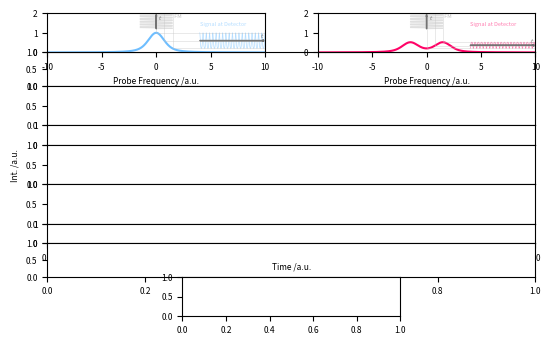

This figure's Python source: (Note: this script raises an exception after producing the figure.)
#!/usr/bin/env python3
# -*- coding: utf-8 -*-

# Author: Luis Bonah
# Description: Plots Detector Signal and Demodulation of DM-DR


##
## Modules
##

import sys
import matplotlib
import numpy as np
import matplotlib.pyplot as plt
from matplotlib import animation
from scipy import special


##
## Settings
##

kwargs_figure = {
	"figsize" :						(16/2.54, 10/2.54),
	"dpi" :							300,
}
kwargs_plot = {
	"linewidth" :					1,
}

kwargs_font = {
	'size' :						6,
}
matplotlib.rc('font', **kwargs_font)

settings = {
	"splitting" 		:	3.0,
	"width_gauss"		:	0.5,
	"width_lorentz"		:	0.5,
	"amp"				:	np.float64(1/(2*0.20870928052036772)),
	"fm_freq"			:	np.float64(0.10),
	"am_freq"			:	np.float64(0.02),
	"fm_phase"			:	np.pi/2,
	"am_phase"			:	0,
	"hub"				:	1.5,
	"cp"				:	0.0,
	"duration"			:	100,
	"frames"			:	1000,
	"inline_sig_start"	:	4,
	"inline_fm_start"	:	1.2,
	"pixels_spectrum"	:	1000,
	"spectrum_width"	:	20,
	"spectrum_height"	:	2,
}

arrow_dict = {
	"head_width" :		0.1,
	"head_length" :		0.1,
	"length_includes_head" : True,
	"width" :			0.002,
	"zorder" :			100,
	"color" :			"#737373",
}

fd = {
	"color" : "#737373",
	"size"	: 4,
}

color_sin  = "#0336FF"
color_off  = "#6ebeff"
color_on   = "#FF0266"
color_help = "#c2c2c2"
color_0    = "#878787"
color_pos  = "#CCCCCC"
color_neg  = "#89919A"
color_dmdr = "#000000"

##
## Helper Function
##

def shared_labels(fig, gsp, xlabel, ylabel):
	ax = fig.add_subplot(gsp, frameon=False)
	for label in ("top", "bottom", "right", "left"):
		ax.spines[label].set_color('none')
	ax.tick_params(axis="both", labelcolor='#fff0', top=False, bottom=False, left=False, right=False, zorder=-100)
	ax.set_xlabel(xlabel, labelpad = 0)
	ax.set_ylabel(ylabel, labelpad = 5)
	return(ax)

def lineshape_off(xs):
	ys = special.voigt_profile(xs, settings["width_gauss"], settings["width_lorentz"])
	return(ys*settings["amp"])
	
def lineshape_on(xs):
	ys = 0.5*(special.voigt_profile(xs-settings["splitting"]/2, settings["width_gauss"], settings["width_lorentz"])+special.voigt_profile(xs+settings["splitting"]/2, settings["width_gauss"], settings["width_lorentz"]))
	return(ys*settings["amp"])

def integrate_parts(signal, parts):
	tmp_integral = []
	tmp_output = []
	tmp_current_i = 0
	for i, y in zip(parts, signal):
		if i != tmp_current_i:
			mean = sum(tmp_integral)/len(tmp_integral)
			tmp_output.extend([mean]*len(tmp_integral))
			tmp_integral = []
			tmp_current_i = i
		tmp_integral.append(y)
	tmp_output.extend([np.nan]*len(tmp_integral))
	return(np.array(tmp_output))

def make_collection(ax, xs, ys, colors, kwargs_plot, ind=None):
	if ind == None:
		ind = len(xs)-1
	if ind <= 0:
		segs = (((0,0),(0, 0)) for i in range(0))
	else:
		segs = (((xs[i], ys[i]),(xs[i+1], ys[i+1])) for i in range(ind))
	coll = matplotlib.collections.LineCollection(segs, color=colors, **kwargs_plot)
	ref = ax.add_collection(coll)
	return(ref)

##
## Basic Setup
##

labels = [1, "h1", 2, 3, 4, 6, 7, "h2", 8]
ratios = [1 if str(labels[i]).isnumeric() else 0.85 for i in range(len(labels))]
ratios[3] = 0.5
ratios[6] = 0.5

ncols = 11
gs = matplotlib.gridspec.GridSpec(len(labels), ncols, height_ratios = ratios, hspace=0)

fig = plt.figure(**kwargs_figure)
axs = {}

for x, label in enumerate(labels[1:]):
	if label == 8:
		axs[label] = fig.add_subplot(gs[x+1,3:8])
	else:
		axs[label] = fig.add_subplot(gs[x+1,:])
axs["l"] = fig.add_subplot(gs[0,:int((ncols-1)/2)])
axs["r"] = fig.add_subplot(gs[0,int((ncols+1)/2):])

for x in [1,2,3,4,5]:
	axs[labels[x]].get_xaxis().set_visible(False)


##
## Prepare Data
##

spectrum_xs = np.linspace(-settings["spectrum_width"]/2, settings["spectrum_width"]/2, settings["pixels_spectrum"])
spectrum_ys_off = lineshape_off(spectrum_xs)
spectrum_ys_on  = lineshape_on(spectrum_xs)

time_xs = np.linspace(0, settings["duration"], settings["frames"]+1)
freq_xs = settings["cp"] + settings["hub"]*np.sin(2*np.pi*time_xs*settings["fm_freq"])
am_sine_ys = np.sin(2*np.pi*settings["am_freq"]*time_xs + settings["am_phase"])
fm2_sine_ys = np.sin(2*2*np.pi*settings["fm_freq"]*time_xs + settings["fm_phase"])

detector_ys = np.where(am_sine_ys >= 0, lineshape_off(freq_xs), lineshape_on(freq_xs))
mixed_ys = fm2_sine_ys * detector_ys

int_ind = time_xs // (1/settings["am_freq"]/2)
lockin_ys = integrate_parts(mixed_ys, int_ind)
mixed2_ys = mixed_ys*am_sine_ys

colors = np.where(am_sine_ys >= 0, color_off, color_on)
max_signal = max(np.nanmax(spectrum_ys_off), np.nanmax(spectrum_ys_on))*1.2

# Inline FM Sine
tmp_min = max_signal
tmp_max = settings["spectrum_height"]
inline_sine_xs = tmp_min+time_xs*(tmp_max-tmp_min)/settings["duration"]

# Inline Detector Signal
tmp_min = settings["inline_sig_start"]
tmp_max = settings["spectrum_width"]/2
inline_det_xs = tmp_min+time_xs*(tmp_max-tmp_min)/settings["duration"]

# Resulting Point in DMDR Spectrum
resulting_point = (settings["cp"], np.nanmean(mixed2_ys))


##
## Uncomment to test initial data
##

# axs[1].plot(spectrum_xs, spectrum_ys_on)
# axs[1].plot(spectrum_xs, spectrum_ys_off)
# axs[2].plot(time_xs, detector_ys)
# axs[3].plot(time_xs, fm2_sine_ys)
# axs[4].plot(time_xs, mixed_ys)
# axs[5].plot(time_xs, lockin_ys)
# axs[6].plot(time_xs, am_sine_ys)
# axs[7].plot(time_xs, mixed2_ys)
# plt.show()

##
## Draw Initial Plots
##

_ = shared_labels(fig, gs[2:7, :], "Time /a.u.", "Int. /a.u.")


# --- First Row ---
for ax, color, func in zip([axs["l"], axs["r"]], [color_off, color_on], [lineshape_off, lineshape_on]):
	ax.plot(freq_xs, inline_sine_xs, color = "#c2c2c2"+"82", linewidth = 0.5)
	ax.plot(inline_det_xs, func(freq_xs), color = color+"82", linewidth = 0.5)
	ax.plot(spectrum_xs, func(spectrum_xs), color = color)
	
	lxs = [0, 0.5*settings["hub"], settings["hub"]]
	lys = [func(x) for x in lxs]
	ax.vlines(lxs, lys, +100, color = "#c2c2c2"+"82", linewidth = 0.5)
	ax.hlines(lys, lxs, +100, color = "#c2c2c2"+"82", linewidth = 0.5)
	ax.arrow(0, 1.2, 0, 0.735, **arrow_dict)
	ax.arrow(4, (max(lys)+min(lys))/2, 5.9, 0, **arrow_dict)
	ax.text(0, 1.95, "  $t$", ha="left", va="top", transform=ax.transData, **fd)
	ax.text(9.9, (max(lys)+min(lys))/2+0.05, "$t$ ", ha="right", va="bottom", transform=ax.transData, **fd)
	ax.text(+settings["hub"], 1.95, " FM ", ha="left", va="top", transform=ax.transData, size=4, color="#c2c2c2")
	ax.text(+4, max_signal*1.2, "Signal at Detector", ha="left", va="center", transform=ax.transData, size=4, color=color+"82")

	ax.set_xlim(-settings["spectrum_width"]/2, settings["spectrum_width"]/2)
	ax.set_ylim(0, settings["spectrum_height"])
	ax.set_xlabel("Probe Frequency /a.u.")
	
	ax.set_xticks(np.linspace(-settings["spectrum_width"]/2, settings["spectrum_width"]/2, 5))

axs["l"].get_shared_y_axes().join(axs["l"], axs["r"])
axs["l"].get_shared_x_axes().join(axs["l"], axs["r"])

axs["l"].set_ylabel("Int. /a.u.", labelpad = 10)
axs["r"].text(1.0, 0.5, "  1) Spectrum", ha="left", va="center", transform=axs["r"].transAxes)


# --- Hidden Row ---

axs["h1"].axis("off")


# --- Second Row ---

# Detector Signal
plot_detector = make_collection(axs[2], time_xs, detector_ys, colors, kwargs_plot)

# Styling 
axs[2].set_xlim(0, settings["duration"])
axs[2].set_ylim(0, max_signal)
axs[2].text(1.0, 0.5, "  2) Signal at Detector $D(t)$", ha="left", va="center", transform=axs[2].transAxes)
axs[2].axhline(y=0, color=color_0, linewidth = 0.25)


# --- Third Row ---

# 2f Signal
axs[3].plot(time_xs, fm2_sine_ys, color=color_sin, **kwargs_plot)

# Styling
axs[3].get_yaxis().set_visible(False)
axs[3].set_xlim(0, settings["duration"])
axs[3].set_ylim((-1.8, 1.8))
axs[3].axhline(y=0, color=color_0, linewidth = 0.25)
axs[3].text(1.0, 0.5, r"  3) $f(t)=\sin(2\cdot 2\pi\cdot f\cdot t + \phi)$", ha="left", va="center", transform=axs[3].transAxes)


# --- Fourth Row ---

# Mixed Signal
plot_mixed = make_collection(axs[4], time_xs, mixed_ys, colors, kwargs_plot)

# # Filling
# fill1 = axs[4].fill_between(time_xs, mixed_ys, mixed_ys*0, mixed_ys>0, color=color_pos)
# fill2 = axs[4].fill_between(time_xs, mixed_ys*0, mixed_ys, mixed_ys<0, color=color_neg)

# Styling
axs[4].set_xlim(0, settings["duration"])
axs[4].set_ylim(np.nanmin(mixed_ys)*1.2 if np.nanmin(mixed_ys) < 0 else -1, np.nanmax(mixed_ys)*1.2 if np.nanmax(mixed_ys) > 0 else 1)
axs[4].axhline(y=0, color='#878787', linewidth = 0.25)
axs[4].text(1.0, 0.5, r"  4) $2f$ demod.: $S(t)=f(t)\cdot D(t)$", ha="left", va="center", transform=axs[4].transAxes)


# --- Sixth Row ---

# AM Signal
axs[6].plot(time_xs, am_sine_ys, color=color_sin, **kwargs_plot)

# Styling
axs[6].get_yaxis().set_visible(False)
axs[6].set_xlim(0, settings["duration"])
axs[6].set_ylim((-1.8, 1.8))
axs[6].axhline(y=0, color=color_0, linewidth = 0.25)
axs[6].text(1.0, 0.5, r"  5) $f'(t)=\sin(2\pi\cdot f'\cdot t + \varphi)$", ha="left", va="center", transform=axs[6].transAxes)

for j in range(0, int(settings["duration"]*settings["am_freq"])):
	va = "bottom"
	text = "+"
	axs[6].text((j+0.25)/settings["am_freq"], 0, text, ha="center", va=va, transform=axs[6].transData, color="#737373", size=9)
	axs[6].axvline((j)/settings["am_freq"], color="#737373", linewidth=0.2)
	
	va = "top"
	text = "–"
	axs[6].text((j+0.75)/settings["am_freq"], 0, text, ha="center", va=va, transform=axs[6].transData, color="#737373", size=9)
	axs[6].axvline((j+0.5)/settings["am_freq"], color="#737373", linewidth=0.2)

# --- Seventh Row ---

# Mixed 2 Lockin Signal
plot_mixed2 = make_collection(axs[7], time_xs, mixed2_ys, colors, kwargs_plot)

# Filling
fill3 = axs[7].fill_between(time_xs, mixed2_ys, mixed2_ys*0, mixed2_ys>0, color=color_pos)
fill4 = axs[7].fill_between(time_xs, mixed2_ys*0, mixed2_ys, mixed2_ys<0, color=color_neg)

# Styling
axs[7].set_xlim(0, settings["duration"])
axs[7].set_ylim(np.nanmin(mixed2_ys)*1.2 if np.nanmin(mixed2_ys) < 0 else 0, np.nanmax(mixed2_ys)*1.2 if np.nanmax(mixed2_ys) > 0 else 1)
axs[7].axhline(y=0, color=color_0, linewidth = 0.25)
axs[7].text(1.0, 0.5, r"  6) 1$f'$ demod.: $f'(t)\cdot S(t)$", ha="left", va="center", transform=axs[7].transAxes)

axs[7].set_xticks(np.linspace(0, settings["duration"], 5))
axs[7].set_xticklabels(f"{x*settings['am_freq']}" for x in np.linspace(0, settings["duration"], 5))

# --- Hidden Row ---

axs["h2"].axis("off")


# --- Eigth Row ---

# DMDR Signal
tmp_ys = np.gradient(np.gradient(spectrum_ys_on))-np.gradient(np.gradient(spectrum_ys_off))
tmp_ys = tmp_ys/tmp_ys[int(len(tmp_ys)/2)]*np.nanmean(mixed2_ys)
axs[8].plot(spectrum_xs, tmp_ys, color=color_dmdr+"40", **kwargs_plot)
plot_dmdr = axs[8].scatter(*resulting_point, color=color_dmdr, s=12)

# Styling
axs[8].set_xlim(-settings["spectrum_width"]/2, settings["spectrum_width"]/2)
axs[8].set_ylim(np.nanmin(tmp_ys)*1.2, np.nanmax(tmp_ys)*1.2)
axs[8].set_xlabel("Probe Frequency /a.u.")
axs[8].set_ylabel("Int. /a.u.", labelpad = 10)
axs[8].text(1.0, 0.5, "  7) DM-DR Spectrum", ha="left", va="center", transform=axs[8].transAxes)

axs[8].set_xticks(np.linspace(-settings["spectrum_width"]/2, settings["spectrum_width"]/2, 5))
yt = (0, 0.1)
axs[8].set_yticks(yt)
axs[8].set_yticklabels([f"{x*10:.0f}" for x in yt])


# --- Connections ---
conn_kwargs = {
	"axesA"		: axs[7],
	"axesB"		: axs[8],
	"coordsA"	: "data",
	"coordsB"	: "data",
	"arrowstyle": "-",
	"color"		: "#878787",
}
	
patch = matplotlib.patches.ConnectionPatch((0, 0), resulting_point, **conn_kwargs)
axs[8].add_artist(patch)

patch = matplotlib.patches.ConnectionPatch((settings["duration"], 0), resulting_point, **conn_kwargs)
axs[8].add_artist(patch)


##
## Main Work
##
fig.subplots_adjust(right = 0.8, top = 0.96)

plt.savefig("dmdr_figure.pdf")
# plt.show()
plt.close()